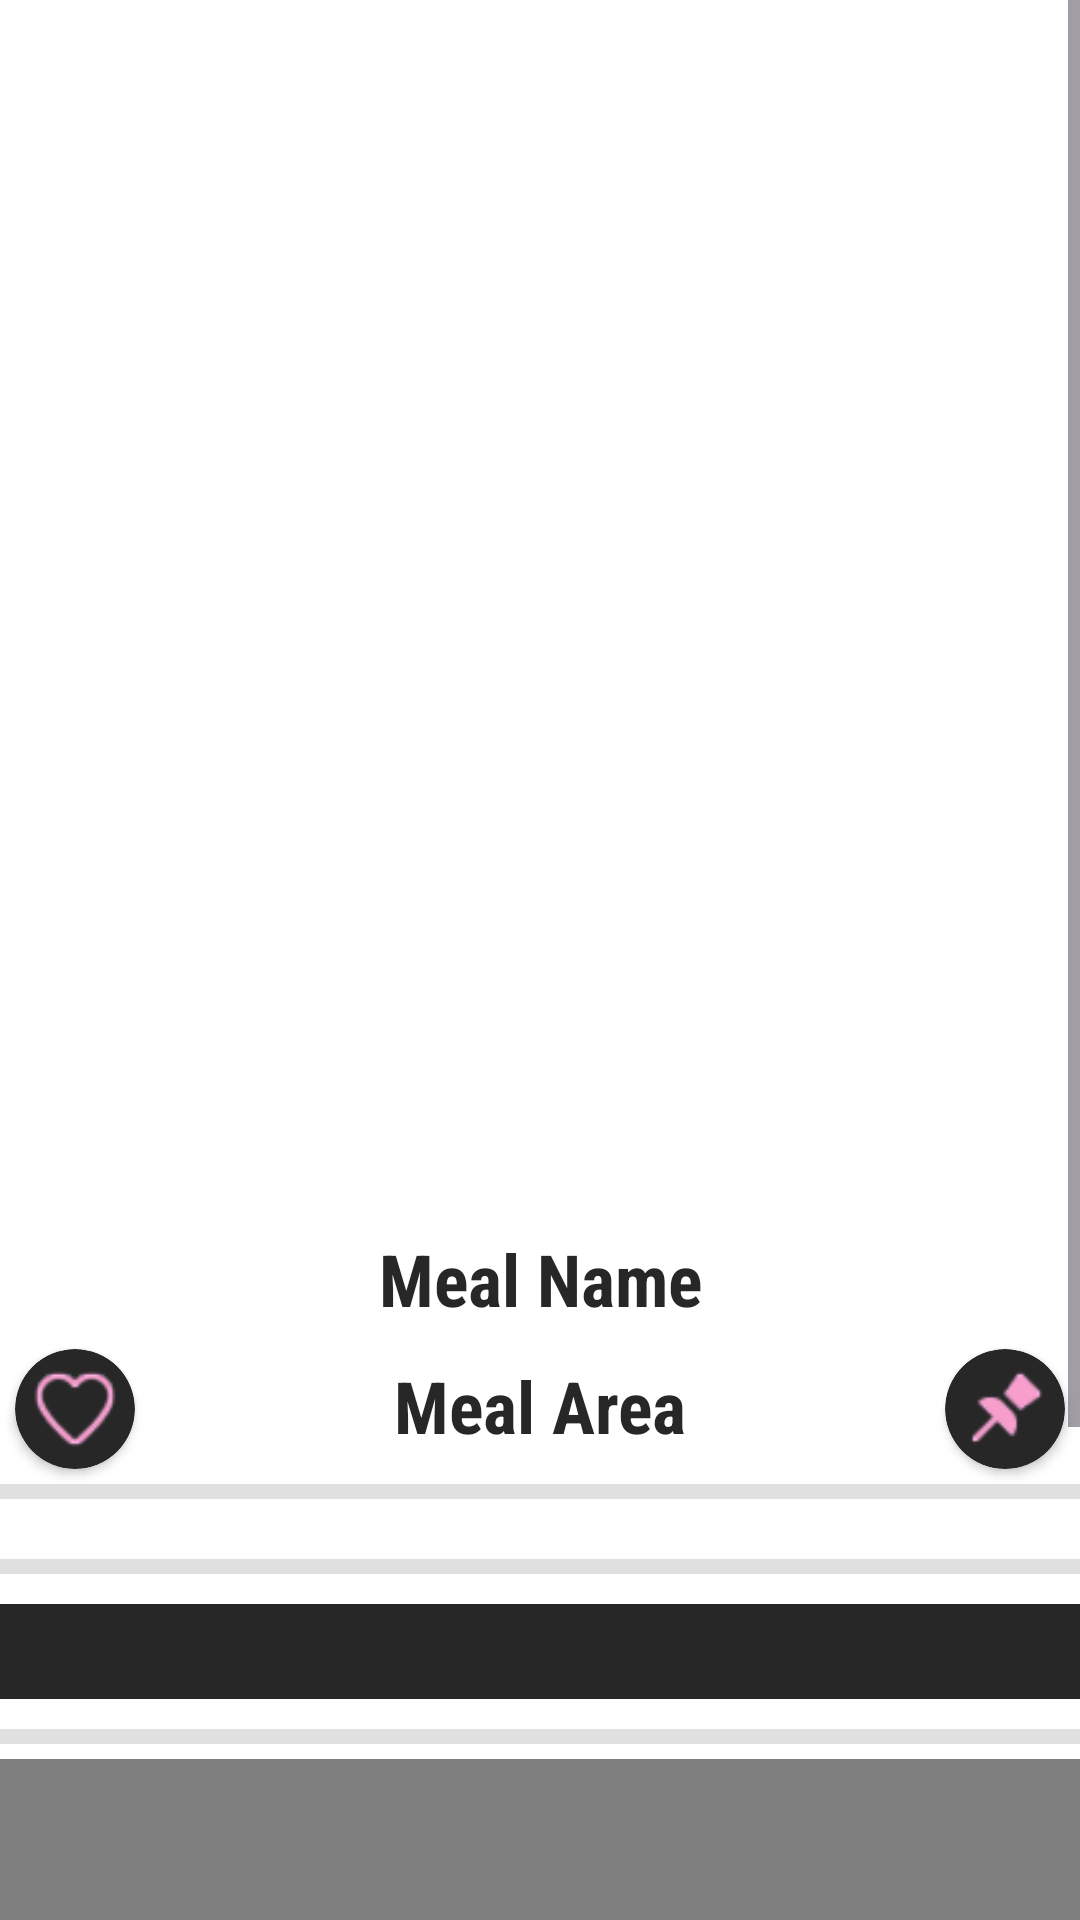

Produce the Android XML layout that renders to this screen, including the resource entries it uses.
<!-- AndroidManifest.xml: application theme Theme.SOFRTK -->
<!-- res/layout/fragment_detailed_meal.xml -->
<?xml version="1.0" encoding="utf-8"?>
<ScrollView xmlns:android="http://schemas.android.com/apk/res/android"
    xmlns:app="http://schemas.android.com/apk/res-auto"
    xmlns:tools="http://schemas.android.com/tools"
    android:layout_width="match_parent"
    android:layout_height="match_parent"
    android:background="@color/white"
    android:fillViewport="true"
    tools:context=".Views.UI.Main.DetailedMeal.DetailedMealFragment">

    <androidx.constraintlayout.widget.ConstraintLayout
        android:layout_width="match_parent"
        android:layout_height="match_parent"
        android:paddingBottom="75dp">

        <ImageView
            android:id="@+id/detailedMealImage"
            android:layout_width="match_parent"
            android:layout_height="400dp"
            android:scaleType="centerCrop"
            android:src="@drawable/ic_launcher_background"
            app:layout_constraintStart_toStartOf="parent"
            app:layout_constraintTop_toTopOf="parent" />

        <TextView
            android:id="@+id/detailedMealNameTxt"
            android:layout_width="wrap_content"
            android:layout_height="wrap_content"
            android:layout_marginStart="32dp"
            android:layout_marginTop="10dp"
            android:layout_marginEnd="32dp"
            android:fontFamily="sans-serif-condensed"
            android:text="@string/meal_name"
            android:textColor="@color/primaryColor"
            android:textSize="24sp"
            android:textStyle="bold"
            android:gravity="center"
            app:layout_constraintEnd_toEndOf="parent"
            app:layout_constraintStart_toStartOf="parent"
            app:layout_constraintTop_toBottomOf="@id/detailedMealImage" />

        <TextView
            android:id="@+id/detailedMealAreaTxt"
            android:layout_width="wrap_content"
            android:layout_height="wrap_content"
            android:layout_marginTop="10dp"
            android:fontFamily="sans-serif-condensed"
            android:text="@string/meal_area"
            android:textColor="@color/primaryColor"
            android:textSize="24sp"
            android:textStyle="bold"
            android:gravity="center"
            app:layout_constraintEnd_toEndOf="parent"
            app:layout_constraintStart_toStartOf="parent"
            app:layout_constraintTop_toBottomOf="@id/detailedMealNameTxt" />

        <View
            android:id="@+id/divider"
            android:layout_width="match_parent"
            android:layout_height="5dp"
            android:layout_marginTop="10dp"
            android:background="?android:attr/listDivider"
            android:backgroundTint="@color/black"
            app:layout_constraintEnd_toEndOf="parent"
            app:layout_constraintStart_toStartOf="parent"
            app:layout_constraintTop_toBottomOf="@id/detailedMealAreaTxt" />

        <androidx.recyclerview.widget.RecyclerView
            android:id="@+id/ingredietsRecyclerView"
            android:layout_width="match_parent"
            android:layout_height="wrap_content"
            android:layout_marginTop="10dp"
            android:background="@color/primaryColor"
            app:layout_constraintStart_toStartOf="parent"
            app:layout_constraintTop_toBottomOf="@id/divider" />

        <View
            android:id="@+id/divider2"
            android:layout_width="match_parent"
            android:layout_height="5dp"
            android:layout_marginTop="10dp"
            android:background="?android:attr/listDivider"
            android:backgroundTint="@color/black"
            app:layout_constraintEnd_toEndOf="parent"
            app:layout_constraintStart_toStartOf="parent"
            app:layout_constraintTop_toBottomOf="@id/ingredietsRecyclerView" />

        <EditText
            android:id="@+id/stepsTxtArea"
            android:layout_width="match_parent"
            android:layout_height="wrap_content"
            android:layout_marginTop="10dp"
            android:background="@color/primaryColor"
            android:padding="5dp"
            android:textColor="@color/white"
            android:textSize="16sp"
            app:layout_constraintStart_toStartOf="parent"
            app:layout_constraintTop_toBottomOf="@id/divider2" />

        <View
            android:id="@+id/divider3"
            android:layout_width="match_parent"
            android:layout_height="5dp"
            android:layout_marginTop="10dp"
            android:background="?android:attr/listDivider"
            android:backgroundTint="@color/black"
            app:layout_constraintEnd_toEndOf="parent"
            app:layout_constraintStart_toStartOf="parent"
            app:layout_constraintTop_toBottomOf="@id/stepsTxtArea" />

        <WebView
            android:id="@+id/videoWebView"
            android:layout_width="match_parent"
            android:layout_height="200dp"
            android:layout_marginTop="5dp"
            android:visibility="visible"
            app:layout_constraintStart_toStartOf="parent"
            app:layout_constraintTop_toBottomOf="@+id/divider3" />

        <androidx.cardview.widget.CardView
            android:id="@+id/favouriteCardView"
            android:layout_width="40dp"
            android:layout_height="40dp"
            android:layout_marginStart="5dp"
            android:layout_marginBottom="10dp"
            app:cardBackgroundColor="@color/primaryColor"
            app:cardCornerRadius="250dp"
            app:layout_constraintBottom_toBottomOf="@+id/divider"
            app:layout_constraintStart_toStartOf="parent">

            <ImageView
                android:id="@+id/favourite"
                android:layout_width="30dp"
                android:layout_height="30dp"
                android:layout_margin="5dp"
                android:src="@drawable/blank_favourite" />
        </androidx.cardview.widget.CardView>

        <androidx.cardview.widget.CardView
            android:id="@+id/bookmarkCardView"
            android:layout_width="40dp"
            android:layout_height="40dp"
            android:layout_marginEnd="5dp"
            app:cardBackgroundColor="@color/primaryColor"
            app:cardCornerRadius="250dp"
            app:layout_constraintEnd_toEndOf="parent"
            app:layout_constraintTop_toTopOf="@+id/favouriteCardView">

            <ImageView
                android:id="@+id/bookmark"
                android:layout_width="30dp"
                android:layout_height="30dp"
                android:layout_margin="5dp"
                android:src="@drawable/blank_bookmark" />
        </androidx.cardview.widget.CardView>

    </androidx.constraintlayout.widget.ConstraintLayout>

</ScrollView>
<!-- resources referenced by this layout -->
<resources>
  <color name="black">#FF000000</color>
  <color name="primaryColor">#272727</color>
  <color name="white">#FFFFFFFF</color>
  <!-- drawable blank_bookmark: png bitmap (drawable, 1482 bytes) -->
  <!-- drawable blank_favourite: png bitmap (drawable, 1811 bytes) -->
  <string name="meal_area">Meal Area</string>
  <string name="meal_name">Meal Name</string>
  <style name="Theme.SOFRTK" parent="Base.Theme.SOFRTK" />
  <style name="Base.Theme.SOFRTK" parent="Theme.Material3.DayNight.NoActionBar">
          
          <item name="colorPrimary">@color/primaryColor</item>
      </style>
</resources>
